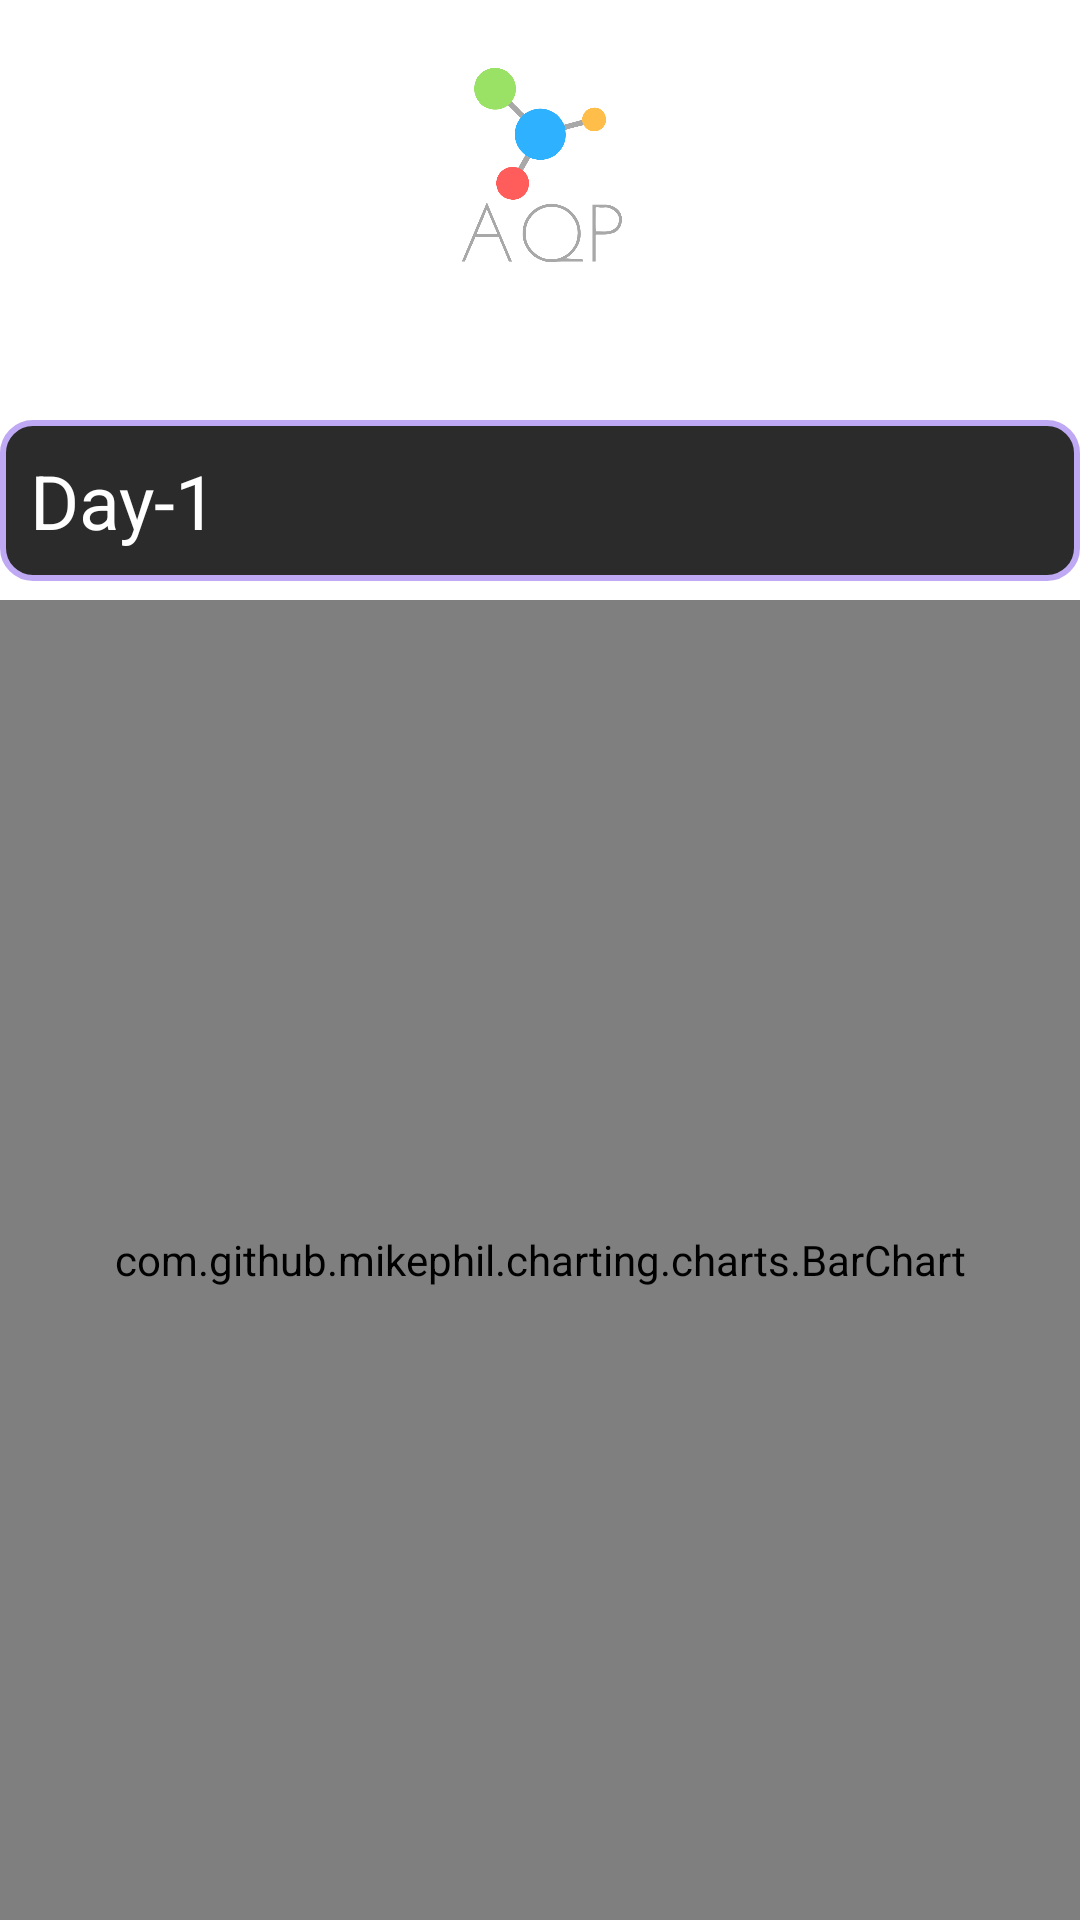

Android layout source for this screen:
<!-- AndroidManifest.xml: application theme AppTheme.NoActionBar -->
<!-- res/layout/activity_graph_view.xml -->
<?xml version="1.0" encoding="utf-8"?>
<LinearLayout xmlns:android="http://schemas.android.com/apk/res/android"
    xmlns:app="http://schemas.android.com/apk/res-auto"
    xmlns:tools="http://schemas.android.com/tools"
    android:layout_width="match_parent"
    android:layout_height="match_parent"
    tools:context=".GraphViewActivity"
    android:background="@drawable/background">
    <LinearLayout
        android:layout_width="match_parent"
        android:orientation="vertical"
        android:layout_height="match_parent">
        <LinearLayout
            android:layout_width="match_parent"
            android:layout_height="140dp">
            <ImageView
                android:layout_width="wrap_content"
                android:layout_height="130dp"
                android:layout_gravity="left"
                android:src="@drawable/logo"/>
                        </LinearLayout>
        <LinearLayout
            android:layout_width="match_parent"
            android:layout_height="60dp"
            android:orientation="vertical"
            >
            <TextView
                android:layout_width="match_parent"
                android:layout_height="wrap_content"
                android:textSize="25sp"
                android:text="Day-1"
                android:background="@drawable/days_file"
                android:id="@+id/day"
                android:padding="10dp"
                android:textColor="@color/white"/>
            

        </LinearLayout>
        <LinearLayout
            android:layout_width="match_parent"
            android:layout_height="match_parent"
            android:orientation="vertical">
            <com.github.mikephil.charting.charts.BarChart
                android:layout_width="match_parent"
                android:layout_height="match_parent"
                android:background="#C9D1D3"
                android:id="@+id/barChart"></com.github.mikephil.charting.charts.BarChart>


        </LinearLayout>
    </LinearLayout>



</LinearLayout>
<!-- resources referenced by this layout -->
<resources>
  <!-- drawable days_file (drawable) -->
  <?xml version="1.0" encoding="utf-8"?>
  <shape xmlns:android="http://schemas.android.com/apk/res/android"
      android:shape="rectangle">
      <corners android:radius="10dp" />  // set radius of corner
      <stroke android:width="2dp" android:color="#C0A9F4" /> // set color and width of border
      <solid android:color="#2A2B2A" />
      // inner bgcolor
  </shape>
  <!-- drawable logo: png bitmap (drawable, 91460 bytes) -->
  <style name="AppTheme.NoActionBar" parent="Theme.MaterialComponents.DayNight.DarkActionBar">
          <item name="windowActionBar">false</item>
          <item name="windowNoTitle">true</item>
      </style>
  <!-- not gathered from this repository: default colours our renderer supplied (Android Studio template values) -->
  <color name="white">#FFFFFFFF</color>
</resources>
